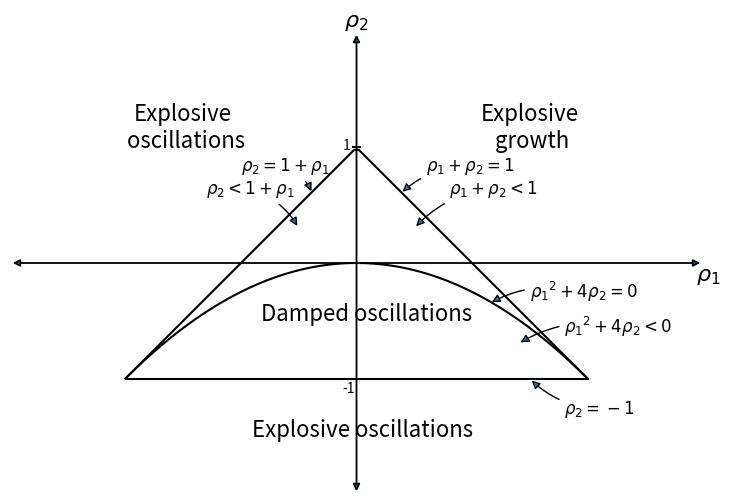

The matplotlib source for this figure:
#!/usr/bin/env python3  
# -*- coding:utf-8 _*-  
# Author: Wengs
# Time  : 3/6/2019 10:35 PM 
# File  : study_samuelson_1.py 
# IDE   : PyCharm

import numpy as np
import matplotlib.pyplot as plt


def param_plot():

    """this function creates the graph on page 189 of Sargent Macroeconomic Theory, second edition, 1987"""

    fig, ax = plt.subplots(figsize=(10, 6))
    ax.set_aspect('equal')

    # Set axis
    xmin, ymin = -3, -2
    xmax, ymax = -xmin, -ymin
    plt.axis([xmin, xmax, ymin, ymax])

    # Set axis labels
    ax.set(xticks=[], yticks=[])
    ax.set_xlabel(r'$\rho_2$', fontsize=16)
    ax.xaxis.set_label_position('top')
    ax.set_ylabel(r'$\rho_1$', rotation=0, fontsize=16)
    ax.yaxis.set_label_position('right')

    # Draw (t1, t2) points
    ρ1 = np.linspace(-2, 2, 100)
    ax.plot(ρ1, -abs(ρ1) + 1, c='black')
    ax.plot(ρ1, np.ones_like(ρ1) * -1, c='black')
    ax.plot(ρ1, -(ρ1**2 / 4), c='black')

    # Turn normal axes off
    for spine in ['left', 'bottom', 'top', 'right']:
        ax.spines[spine].set_visible(False)

    # Add arrows to represent axes
    axes_arrows = {'arrowstyle': '<|-|>', 'lw': 1.3}
    ax.annotate('', xy=(xmin, 0), xytext=(xmax, 0), arrowprops=axes_arrows)
    ax.annotate('', xy=(0, ymin), xytext=(0, ymax), arrowprops=axes_arrows)

    # Annotate the plot with equations
    plot_arrowsl = {'arrowstyle': '-|>', 'connectionstyle': "arc3, rad=-0.2"}
    plot_arrowsr = {'arrowstyle': '-|>', 'connectionstyle': "arc3, rad=0.2"}
    ax.annotate(r'$\rho_1 + \rho_2 < 1$', xy=(0.5, 0.3), xytext=(0.8, 0.6),
                arrowprops=plot_arrowsr, fontsize='12')
    ax.annotate(r'$\rho_1 + \rho_2 = 1$', xy=(0.38, 0.6), xytext=(0.6, 0.8),
                arrowprops=plot_arrowsr, fontsize='12')
    ax.annotate(r'$\rho_2 < 1 + \rho_1$', xy=(-0.5, 0.3), xytext=(-1.3, 0.6),
                arrowprops=plot_arrowsl, fontsize='12')
    ax.annotate(r'$\rho_2 = 1 + \rho_1$', xy=(-0.38, 0.6), xytext=(-1, 0.8),
                arrowprops=plot_arrowsl, fontsize='12')
    ax.annotate(r'$\rho_2 = -1$', xy=(1.5, -1), xytext=(1.8, -1.3),
                arrowprops=plot_arrowsl, fontsize='12')
    ax.annotate(r'${\rho_1}^2 + 4\rho_2 = 0$', xy=(1.15, -0.35),
                xytext=(1.5, -0.3), arrowprops=plot_arrowsr, fontsize='12')
    ax.annotate(r'${\rho_1}^2 + 4\rho_2 < 0$', xy=(1.4, -0.7),
                xytext=(1.8, -0.6), arrowprops=plot_arrowsr, fontsize='12')

    # Label categories of solutions
    ax.text(1.5, 1, 'Explosive\n growth', ha='center', fontsize=16)
    ax.text(-1.5, 1, 'Explosive\n oscillations', ha='center', fontsize=16)
    ax.text(0.05, -1.5, 'Explosive oscillations', ha='center', fontsize=16)
    ax.text(0.09, -0.5, 'Damped oscillations', ha='center', fontsize=16)

    # Add small marker to y-axis
    ax.axhline(y=1.005, xmin=0.495, xmax=0.505, c='black')
    ax.text(-0.12, -1.12, '-1', fontsize=10)
    ax.text(-0.12, 0.98, '1', fontsize=10)

    return fig


param_plot()
plt.show()
